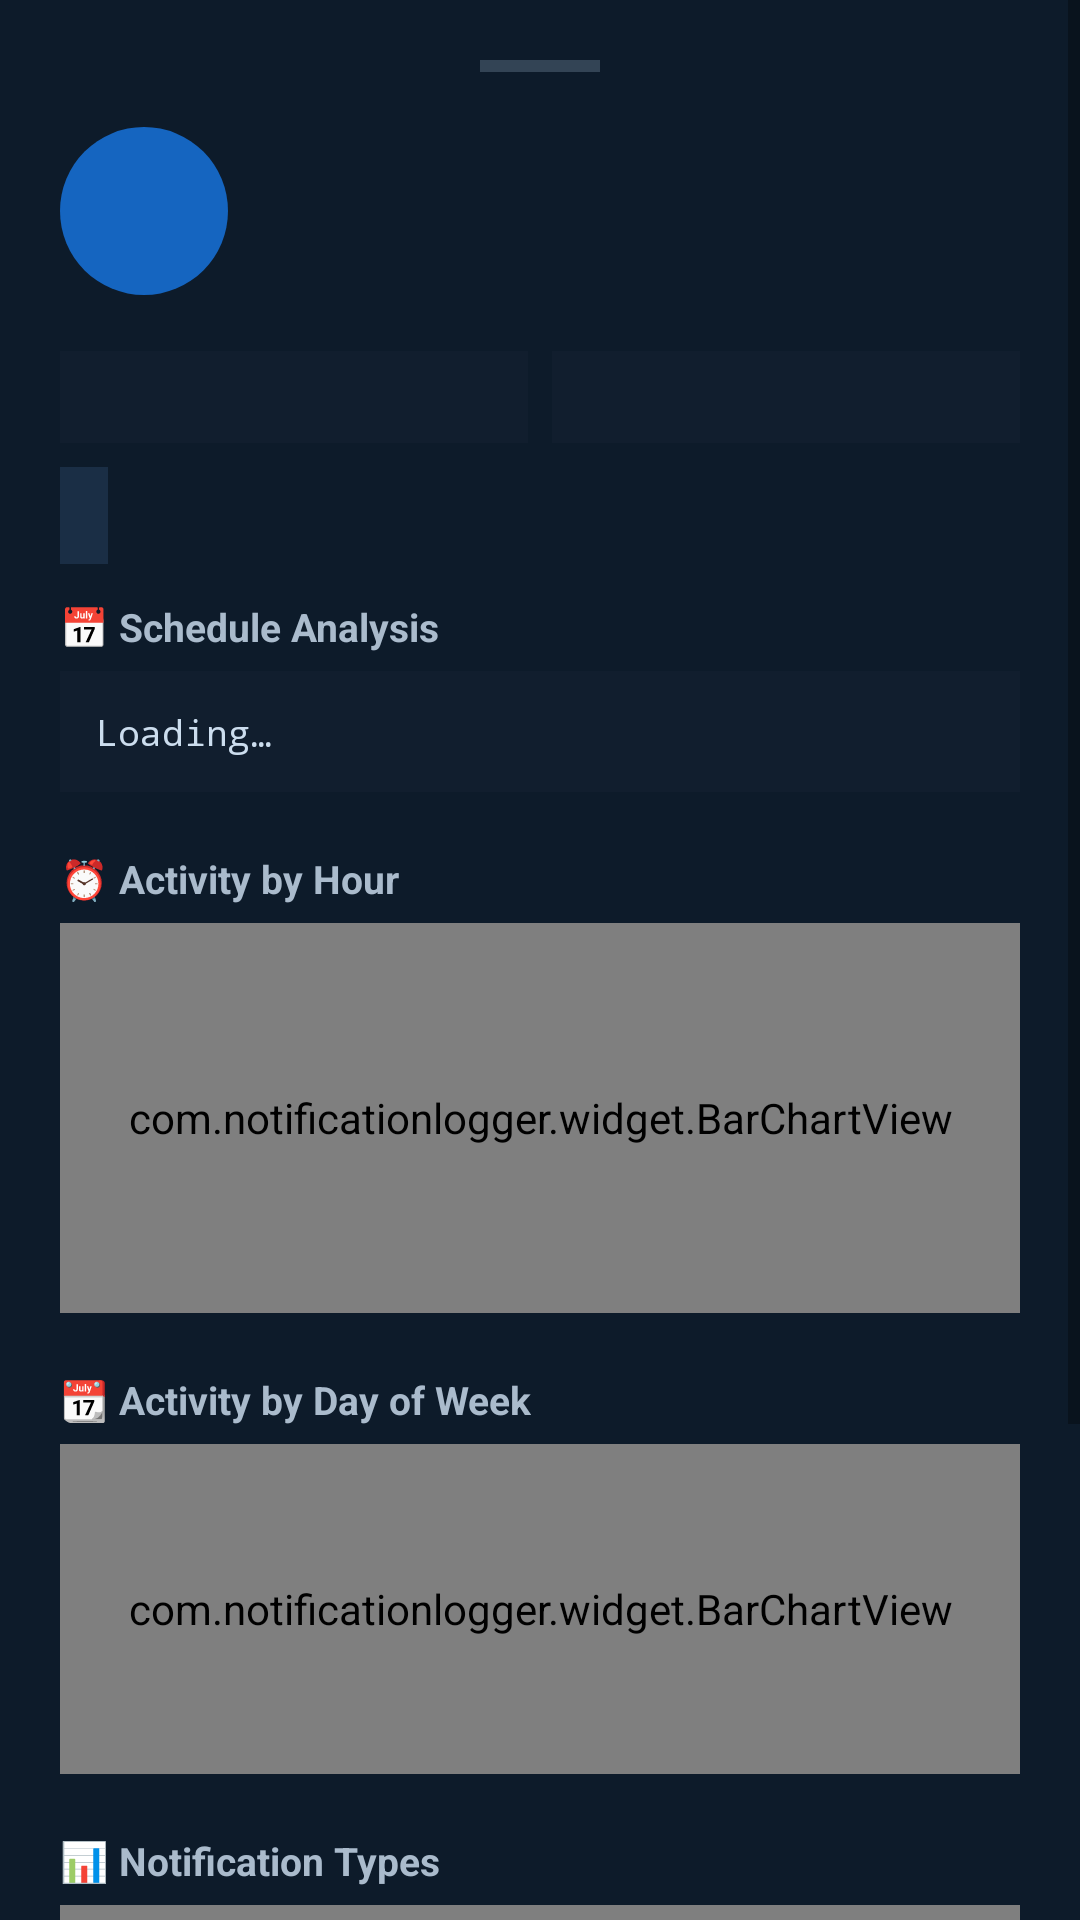

Write the Android layout XML for this screen, with the resource values it uses.
<!-- AndroidManifest.xml: application theme Theme.MaterialComponents.Light.NoActionBar -->
<!-- res/layout/bottom_sheet_person_detail.xml -->
<?xml version="1.0" encoding="utf-8"?>
<ScrollView xmlns:android="http://schemas.android.com/apk/res/android"
    android:layout_width="match_parent"
    android:layout_height="wrap_content"
    android:background="#0D1B2A">

    <LinearLayout
        android:layout_width="match_parent"
        android:layout_height="wrap_content"
        android:orientation="vertical"
        android:padding="20dp">

        <View android:layout_width="40dp" android:layout_height="4dp"
            android:background="#334455"
            android:layout_gravity="center_horizontal"
            android:layout_marginBottom="16dp"/>

        
        <LinearLayout android:layout_width="match_parent" android:layout_height="wrap_content"
            android:orientation="horizontal" android:gravity="center_vertical"
            android:layout_marginBottom="16dp">
            <TextView android:id="@+id/tvDetailAvatar"
                android:layout_width="56dp" android:layout_height="56dp"
                android:gravity="center" android:textColor="#FFFFFF"
                android:textStyle="bold" android:textSize="22sp"
                android:background="@drawable/circle_avatar"/>
            <LinearLayout android:layout_width="0dp" android:layout_height="wrap_content"
                android:layout_weight="1" android:orientation="vertical"
                android:paddingStart="14dp">
                <TextView android:id="@+id/tvDetailName"
                    android:layout_width="wrap_content" android:layout_height="wrap_content"
                    android:textColor="#FFFFFF" android:textSize="20sp" android:textStyle="bold"/>
                <TextView android:id="@+id/tvDetailApp"
                    android:layout_width="wrap_content" android:layout_height="wrap_content"
                    android:textColor="#00D4FF" android:textSize="12sp"/>
                <TextView android:id="@+id/tvDetailCount"
                    android:layout_width="wrap_content" android:layout_height="wrap_content"
                    android:textColor="#00FFB3" android:textSize="13sp" android:textStyle="bold"/>
            </LinearLayout>
        </LinearLayout>

        
        <LinearLayout android:layout_width="match_parent" android:layout_height="wrap_content"
            android:orientation="horizontal" android:layout_marginBottom="8dp">
            <TextView android:id="@+id/tvDetailPeak"
                android:layout_width="0dp" android:layout_height="wrap_content" android:layout_weight="1"
                android:background="#111E2E" android:padding="8dp"
                android:textColor="#00D4FF" android:textSize="11sp" android:gravity="center"
                android:layout_marginEnd="4dp"/>
            <TextView android:id="@+id/tvDetailLast"
                android:layout_width="0dp" android:layout_height="wrap_content" android:layout_weight="1"
                android:background="#111E2E" android:padding="8dp"
                android:textColor="#778899" android:textSize="11sp" android:gravity="center"
                android:layout_marginStart="4dp"/>
        </LinearLayout>

        <TextView android:id="@+id/tvDetailTopType"
            android:layout_width="wrap_content" android:layout_height="wrap_content"
            android:background="#1A2E45" android:padding="8dp"
            android:textColor="#7B8FFF" android:textSize="12sp"
            android:layout_marginBottom="12dp"/>

        
        <TextView android:text="📅 Schedule Analysis"
            android:layout_width="wrap_content" android:layout_height="wrap_content"
            android:textColor="#AABBCC" android:textSize="13sp" android:textStyle="bold"
            android:layout_marginBottom="6dp"/>

        <TextView android:id="@+id/tvScheduleStats"
            android:layout_width="match_parent" android:layout_height="wrap_content"
            android:background="#111E2E" android:padding="12dp"
            android:textColor="#CCDDEE" android:textSize="12sp"
            android:fontFamily="monospace" android:lineSpacingMultiplier="1.4"
            android:layout_marginBottom="20dp"
            android:text="Loading…"/>

        
        <TextView android:text="⏰ Activity by Hour"
            android:layout_width="wrap_content" android:layout_height="wrap_content"
            android:textColor="#AABBCC" android:textSize="13sp" android:textStyle="bold"
            android:layout_marginBottom="6dp"/>
        <com.notificationlogger.widget.BarChartView
            android:id="@+id/chartPersonHourly"
            android:layout_width="match_parent"
            android:layout_height="130dp"
            android:layout_marginBottom="20dp"/>

        
        <TextView android:text="📆 Activity by Day of Week"
            android:layout_width="wrap_content" android:layout_height="wrap_content"
            android:textColor="#AABBCC" android:textSize="13sp" android:textStyle="bold"
            android:layout_marginBottom="6dp"/>
        <com.notificationlogger.widget.BarChartView
            android:id="@+id/chartPersonDayOfWeek"
            android:layout_width="match_parent"
            android:layout_height="110dp"
            android:layout_marginBottom="20dp"/>

        
        <TextView android:text="📊 Notification Types"
            android:layout_width="wrap_content" android:layout_height="wrap_content"
            android:textColor="#AABBCC" android:textSize="13sp" android:textStyle="bold"
            android:layout_marginBottom="6dp"/>
        <com.notificationlogger.widget.BarChartView
            android:id="@+id/chartPersonTypes"
            android:layout_width="match_parent"
            android:layout_height="200dp"
            android:layout_marginBottom="8dp"/>

    </LinearLayout>
</ScrollView>
<!-- resources referenced by this layout -->
<resources>
  <!-- drawable circle_avatar (drawable) -->
  <?xml version="1.0" encoding="utf-8"?>
  <shape xmlns:android="http://schemas.android.com/apk/res/android"
      android:shape="oval">
      <solid android:color="#1565C0"/>
      <size android:width="38dp" android:height="38dp"/>
  </shape>
</resources>
